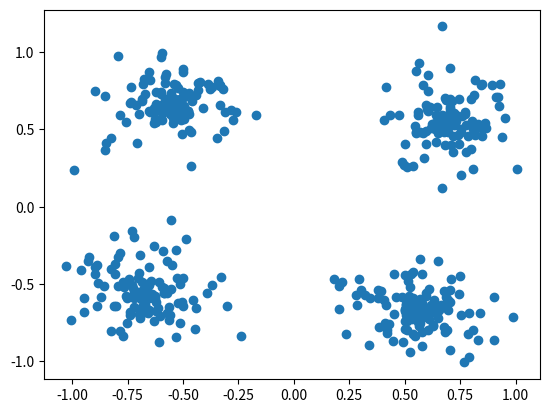

Python code for this plot:
# -*- coding: utf-8 -*-
"""
Created on Thu May 18 12:26:26 2017

@author: dekeyser
"""

from random import *
import numpy as np
import matplotlib.pyplot as plt
import math

#R et theta correspondent au module et a l'argument du facteur de deformation de canal
#data est la donnee des centroides sous la forme d'une liste de complexes et C est la donnee des clusters

#Genere des points autour des coins d'un carre tire aleatoirement. eps est entre 0 et 1. 
# Plus il est petit, plus les points sont proches des coins du carre.
#R et theta sont renvoyes, on peut s'en servir pour evaluer l'efficacite de nos algorithmes
def GenerationCarre(N,eps):
	m1=complex(1,1)
	m2=complex(-1,1)
	m3=complex(-1,-1)
	m4=complex(1,-1)
	mk=[m1,m2,m3,m4]
	R=random()
	theta=np.pi*random()/2.
	mi=np.array([complex(0,0) for i in range(N)])
	for i in range(N):
		k=randint(0,3)
		e=np.random.normal(0,eps,1)[0]
		phi=2*np.pi*random()
		mi[i]=e*np.exp(complex(0,phi))+mk[k]
#on a eparpille au hasard des points autour des sommets du carre theorique et maintenant on effectue la transformation du canal.
	mi=R*np.exp(complex(0,theta))*mi
	return (R,theta,mi)
	
def main():
	N=500
	eps=0.3
	(R,theta,data)=GenerationCarre(N,eps)
	print('R=',R,'theta=',theta)
	plt.scatter(np.real(data),np.imag(data))
	
main()